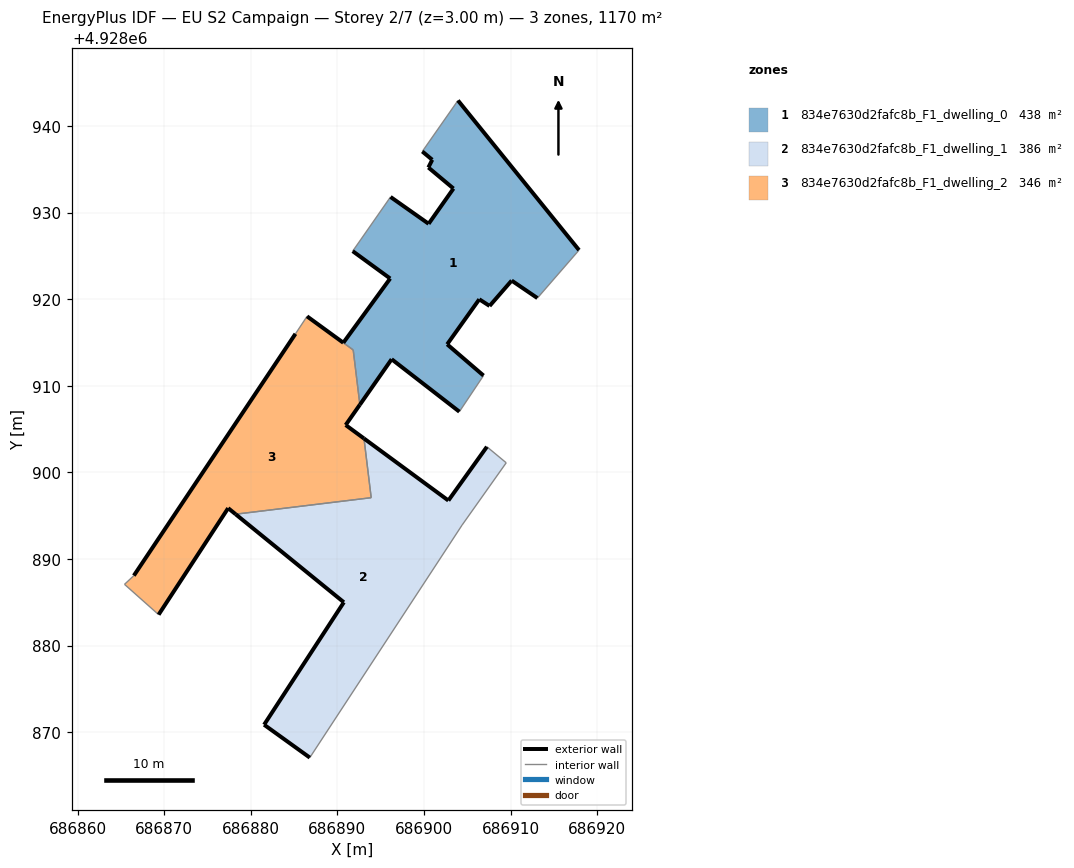
=== STOREY PLAN SPEC (per zone: floor XY polygon, exterior-wall plan segments, windows/doors) ===
zone 1: 834e7630d2fafc8b_F1_dwelling_0  (437.6 m²)
  floor: (686906.88, 4928911.18) (686902.68, 4928914.79) (686906.39, 4928919.99) (686907.58, 4928919.22) (686910.13, 4928922.15) (686913.10, 4928920.13) (686917.91, 4928925.67) (686903.93, 4928942.95) (686899.81, 4928937.06) (686900.96, 4928936.10) (686900.51, 4928935.21) (686903.41, 4928932.78) (686900.54, 4928928.71) (686896.14, 4928931.81) (686892.73, 4928926.92) (686891.77, 4928925.55) (686896.10, 4928922.39) (686890.69, 4928914.97) (686891.83, 4928914.14) (686892.60, 4928907.82) (686896.27, 4928913.07) (686904.09, 4928907.01)
  exterior wall: (686896.10, 4928922.39) – (686891.77, 4928925.55)  [5.4 m]
  exterior wall: (686896.14, 4928931.81) – (686900.54, 4928928.71)  [5.4 m]
  exterior wall: (686900.54, 4928928.71) – (686903.41, 4928932.78)  [5.0 m]
  exterior wall: (686903.41, 4928932.78) – (686900.51, 4928935.21)  [3.8 m]
  exterior wall: (686900.51, 4928935.21) – (686900.96, 4928936.10)  [1.0 m]
  exterior wall: (686900.96, 4928936.10) – (686899.81, 4928937.06)  [1.5 m]
  exterior wall: (686903.93, 4928942.95) – (686917.91, 4928925.67)  [22.2 m]
  exterior wall: (686913.10, 4928920.13) – (686910.13, 4928922.15)  [3.6 m]
  exterior wall: (686910.13, 4928922.15) – (686907.58, 4928919.22)  [3.9 m]
  exterior wall: (686907.58, 4928919.22) – (686906.39, 4928919.99)  [1.4 m]
  exterior wall: (686906.39, 4928919.99) – (686902.68, 4928914.79)  [6.4 m]
  exterior wall: (686902.68, 4928914.79) – (686906.88, 4928911.18)  [5.5 m]
  exterior wall: (686904.09, 4928907.01) – (686896.27, 4928913.07)  [9.9 m]
  exterior wall: (686896.27, 4928913.07) – (686892.60, 4928907.82)  [6.4 m]
  exterior wall: (686890.69, 4928914.97) – (686896.10, 4928922.39)  [9.2 m]
  interior walls: 7
zone 2: 834e7630d2fafc8b_F1_dwelling_1  (386.3 m²)
  floor: (686886.82, 4928867.07) (686904.40, 4928893.91) (686909.50, 4928901.11) (686907.27, 4928902.96) (686902.82, 4928896.75) (686893.07, 4928903.92) (686893.91, 4928897.08) (686878.25, 4928895.17) (686890.75, 4928885.00) (686881.54, 4928870.87)
  exterior wall: (686886.82, 4928867.07) – (686881.54, 4928870.87)  [6.5 m]
  exterior wall: (686881.54, 4928870.87) – (686890.75, 4928885.00)  [16.9 m]
  exterior wall: (686890.75, 4928885.00) – (686878.25, 4928895.17)  [16.1 m]
  exterior wall: (686893.07, 4928903.92) – (686902.82, 4928896.75)  [12.1 m]
  exterior wall: (686902.82, 4928896.75) – (686907.27, 4928902.96)  [7.6 m]
  interior walls: 5
zone 3: 834e7630d2fafc8b_F1_dwelling_2  (346.0 m²)
  floor: (686893.91, 4928897.08) (686893.07, 4928903.92) (686890.96, 4928905.47) (686892.60, 4928907.82) (686891.83, 4928914.14) (686886.50, 4928918.02) (686885.16, 4928916.00) (686866.50, 4928888.08) (686865.42, 4928887.08) (686869.36, 4928883.58) (686877.39, 4928895.87) (686878.25, 4928895.17)
  exterior wall: (686878.25, 4928895.17) – (686877.39, 4928895.87)  [1.1 m]
  exterior wall: (686877.39, 4928895.87) – (686869.36, 4928883.58)  [14.7 m]
  exterior wall: (686866.50, 4928888.08) – (686885.16, 4928916.00)  [33.6 m]
  exterior wall: (686892.60, 4928907.82) – (686890.96, 4928905.47)  [2.9 m]
  exterior wall: (686890.96, 4928905.47) – (686893.07, 4928903.92)  [2.6 m]
  exterior wall: (686886.50, 4928918.02) – (686890.69, 4928914.97)  [5.2 m]
  interior walls: 7

=== DERIVED (storey summary) ===
Building: EU S2 Campaign
Storey: 2 of 7  (floor level z = 3.00 m)
Storey gross floor area: 1169.9 m²
Zones on this storey: 3
  - 834e7630d2fafc8b_F1_dwelling_0: floor 437.6 m²; exterior wall 90.5 m (271.6 m²); WWR 0.0%
  - 834e7630d2fafc8b_F1_dwelling_1: floor 386.3 m²; exterior wall 59.2 m (177.7 m²); WWR 0.0%
  - 834e7630d2fafc8b_F1_dwelling_2: floor 346.0 m²; exterior wall 60.1 m (180.2 m²); WWR 0.0%
Zone adjacency (shared interzone walls):
  - 834e7630d2fafc8b_F1_dwelling_0 ↔ 834e7630d2fafc8b_F1_dwelling_2
  - 834e7630d2fafc8b_F1_dwelling_1 ↔ 834e7630d2fafc8b_F1_dwelling_2